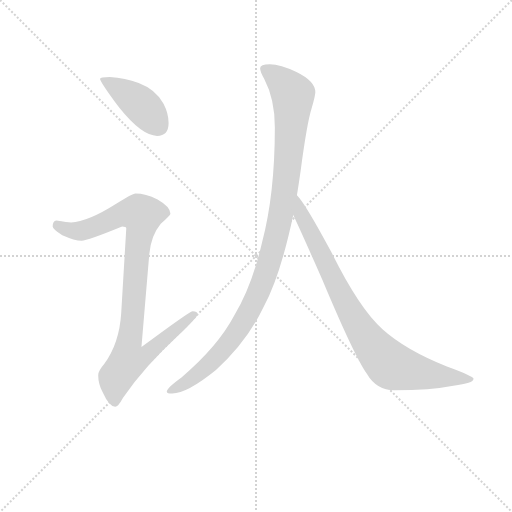
t = 0.00 s
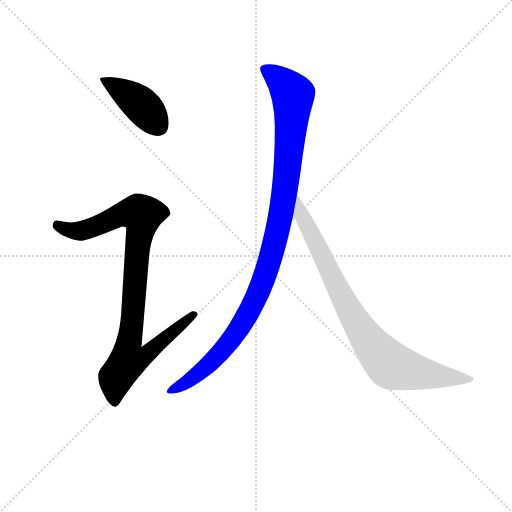
t = 2.72 s
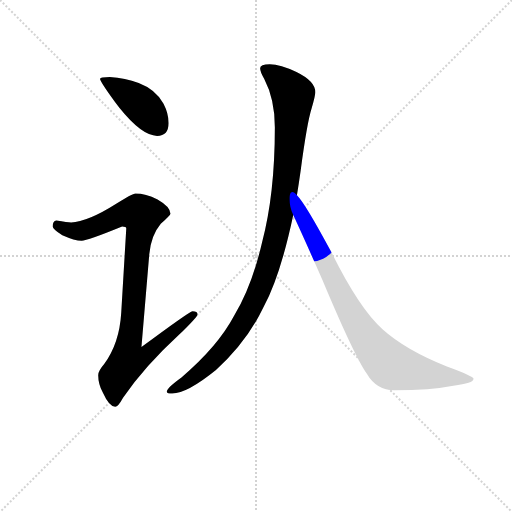
t = 2.88 s
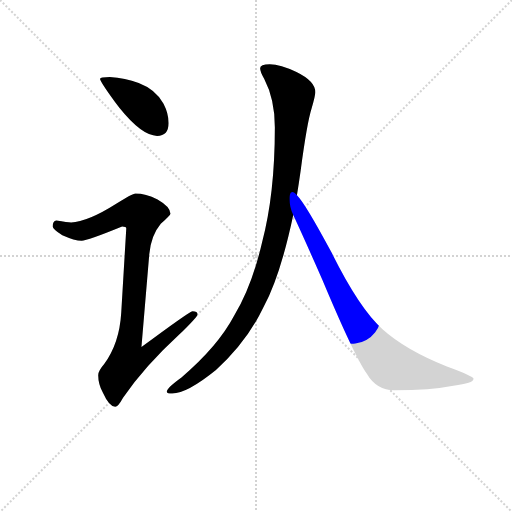
t = 3.05 s
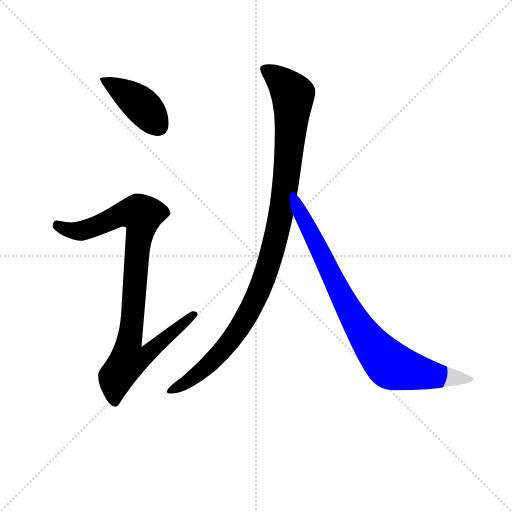
t = 3.21 s
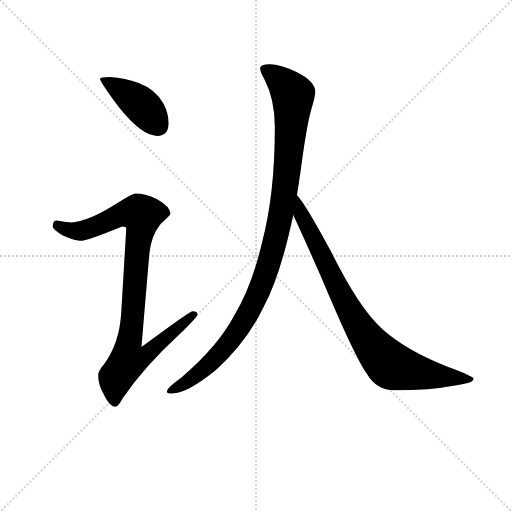
t = 3.84 s

The animated SVG that drew these frames (rendered in a browser with its animation timeline set to each time). Animation: 4 CSS @keyframes rules; one cycle of 3.84 s.

<svg version="1.1" viewBox="0 0 1024 1024" xmlns="http://www.w3.org/2000/svg">
  <g stroke="lightgray" stroke-dasharray="1,1" stroke-width="1" transform="scale(4, 4)">
    <line x1="0" y1="0" x2="256" y2="256"></line>
    <line x1="256" y1="0" x2="0" y2="256"></line>
    <line x1="128" y1="0" x2="128" y2="256"></line>
    <line x1="0" y1="128" x2="256" y2="128"></line>
  </g>
<g transform="scale(0.92, -0.92) translate(60, -900)">
   <style type="text/css">
    @keyframes keyframes0 {
      from {
       stroke: blue;
       stroke-dashoffset: 416;
       stroke-width: 128;
       }
       58% {
       animation-timing-function: step-end;
       stroke: blue;
       stroke-dashoffset: 0;
       stroke-width: 128;
       }
       to {
       stroke: black;
       stroke-width: 1024;
       }
       }
       #make-me-a-hanzi-animation-0 {
         animation: keyframes0 0.588542s both;
         animation-delay: 0.000000s;
         animation-timing-function: linear;
       }
    @keyframes keyframes1 {
      from {
       stroke: blue;
       stroke-dashoffset: 936;
       stroke-width: 128;
       }
       75% {
       animation-timing-function: step-end;
       stroke: blue;
       stroke-dashoffset: 0;
       stroke-width: 128;
       }
       to {
       stroke: black;
       stroke-width: 1024;
       }
       }
       #make-me-a-hanzi-animation-1 {
         animation: keyframes1 1.011719s both;
         animation-delay: 0.588542s;
         animation-timing-function: linear;
       }
    @keyframes keyframes2 {
      from {
       stroke: blue;
       stroke-dashoffset: 1070;
       stroke-width: 128;
       }
       78% {
       animation-timing-function: step-end;
       stroke: blue;
       stroke-dashoffset: 0;
       stroke-width: 128;
       }
       to {
       stroke: black;
       stroke-width: 1024;
       }
       }
       #make-me-a-hanzi-animation-2 {
         animation: keyframes2 1.120768s both;
         animation-delay: 1.600260s;
         animation-timing-function: linear;
       }
    @keyframes keyframes3 {
      from {
       stroke: blue;
       stroke-dashoffset: 848;
       stroke-width: 128;
       }
       73% {
       animation-timing-function: step-end;
       stroke: blue;
       stroke-dashoffset: 0;
       stroke-width: 128;
       }
       to {
       stroke: black;
       stroke-width: 1024;
       }
       }
       #make-me-a-hanzi-animation-3 {
         animation: keyframes3 0.940104s both;
         animation-delay: 2.721029s;
         animation-timing-function: linear;
       }
</style>
<path d="M 178.5 732.5 Q 157.5 732.5 157.5 728.5 Q 157.5 722.5 199.5 665.5 Q 248.5 604.5 281.5 604.5 Q 306.5 604.5 306.5 632.5 Q 306.5 653.5 295.5 674.5 Q 278.5 705.5 241.5 719.5 Q 212.5 730.5 178.5 732.5 Z" fill="lightgray"></path> 
<path d="M 234.5 479.5 Q 227.5 479.5 193.5 457.5 Q 130.5 417.5 94.5 416.5 Q 87.5 416.5 62.5 420.5 Q 54.5 419.5 54.5 407.5 Q 54.5 401.5 75.5 388.5 Q 102.5 376.5 117.5 376.5 Q 129.5 376.5 205.5 407.5 Q 214.5 407.5 214.5 403.5 L 203.5 219.5 Q 199.5 153.5 166.5 108.5 Q 153.5 93.5 153.5 84.5 Q 153.5 65.5 163.5 46.5 Q 177.5 15.5 190.5 15.5 Q 196.5 15.5 207.5 35.5 Q 256.5 105.5 328.5 171.5 Q 369.5 211.5 369.5 216.5 Q 369.5 223.5 358.5 223.5 Q 352.5 223.5 247.5 145.5 L 264.5 347.5 Q 268.5 388.5 289.5 413.5 Q 310.5 432.5 310.5 435.5 Q 310.5 450.5 282.5 466.5 Q 256.5 479.5 234.5 479.5 Z" fill="lightgray"></path> 
<path d="M 526.5 760.5 Q 505.5 760.5 505.5 751.5 Q 505.5 743.5 514.5 728.5 Q 537.5 684.5 537.5 623.5 Q 537.5 477.5 509.5 372.5 Q 487.5 277.5 449.5 214.5 Q 413.5 146.5 334.5 79.5 Q 302.5 56.5 302.5 48.5 Q 302.5 44.5 314.5 44.5 Q 346.5 44.5 409.5 95.5 Q 477.5 157.5 513.5 233.5 Q 549.5 300.5 577.5 432.5 L 585.5 475.5 Q 589.5 500.5 593.5 528.5 Q 607.5 633.5 617.5 664.5 Q 625.5 692.5 625.5 699.5 Q 625.5 723.5 584.5 743.5 Q 549.5 760.5 526.5 760.5 Z" fill="lightgray"></path> 
<path d="M 577.5 432.5 Q 594.5 396.5 640.5 292.5 Q 710.5 125.5 737.5 87.5 Q 758.5 51.5 797.5 51.5 Q 875.5 51.5 925.5 61.5 Q 969.5 66.5 969.5 76.5 Q 969.5 82.5 911.5 103.5 Q 821.5 139.5 771.5 184.5 Q 721.5 228.5 660.5 351.5 Q 603.5 457.5 586.5 474.5 L 585.5 475.5 C 566.5 498.5 564.5 459.5 577.5 432.5 Z" fill="lightgray"></path> 
      <clipPath id="make-me-a-hanzi-clip-0">
      <path d="M 178.5 732.5 Q 157.5 732.5 157.5 728.5 Q 157.5 722.5 199.5 665.5 Q 248.5 604.5 281.5 604.5 Q 306.5 604.5 306.5 632.5 Q 306.5 653.5 295.5 674.5 Q 278.5 705.5 241.5 719.5 Q 212.5 730.5 178.5 732.5 Z" fill="lightgray"></path>
      </clipPath>
      <path clip-path="url(#make-me-a-hanzi-clip-0)" d="M 161.5 727.5 L 241.5 676.5 L 283.5 626.5 " fill="none" id="make-me-a-hanzi-animation-0" stroke-dasharray="288 576" stroke-linecap="round"></path>

      <clipPath id="make-me-a-hanzi-clip-1">
      <path d="M 234.5 479.5 Q 227.5 479.5 193.5 457.5 Q 130.5 417.5 94.5 416.5 Q 87.5 416.5 62.5 420.5 Q 54.5 419.5 54.5 407.5 Q 54.5 401.5 75.5 388.5 Q 102.5 376.5 117.5 376.5 Q 129.5 376.5 205.5 407.5 Q 214.5 407.5 214.5 403.5 L 203.5 219.5 Q 199.5 153.5 166.5 108.5 Q 153.5 93.5 153.5 84.5 Q 153.5 65.5 163.5 46.5 Q 177.5 15.5 190.5 15.5 Q 196.5 15.5 207.5 35.5 Q 256.5 105.5 328.5 171.5 Q 369.5 211.5 369.5 216.5 Q 369.5 223.5 358.5 223.5 Q 352.5 223.5 247.5 145.5 L 264.5 347.5 Q 268.5 388.5 289.5 413.5 Q 310.5 432.5 310.5 435.5 Q 310.5 450.5 282.5 466.5 Q 256.5 479.5 234.5 479.5 Z" fill="lightgray"></path>
      </clipPath>
      <path clip-path="url(#make-me-a-hanzi-clip-1)" d="M 65.5 409.5 L 90.5 399.5 L 117.5 398.5 L 219.5 437.5 L 248.5 432.5 L 220.5 155.5 L 259.5 152.5 L 267.5 141.5 L 252.5 123.5 L 216.5 113.5 L 192.5 79.5 L 189.5 25.5 " fill="none" id="make-me-a-hanzi-animation-1" stroke-dasharray="808 1616" stroke-linecap="round"></path>

      <clipPath id="make-me-a-hanzi-clip-2">
      <path d="M 526.5 760.5 Q 505.5 760.5 505.5 751.5 Q 505.5 743.5 514.5 728.5 Q 537.5 684.5 537.5 623.5 Q 537.5 477.5 509.5 372.5 Q 487.5 277.5 449.5 214.5 Q 413.5 146.5 334.5 79.5 Q 302.5 56.5 302.5 48.5 Q 302.5 44.5 314.5 44.5 Q 346.5 44.5 409.5 95.5 Q 477.5 157.5 513.5 233.5 Q 549.5 300.5 577.5 432.5 L 585.5 475.5 Q 589.5 500.5 593.5 528.5 Q 607.5 633.5 617.5 664.5 Q 625.5 692.5 625.5 699.5 Q 625.5 723.5 584.5 743.5 Q 549.5 760.5 526.5 760.5 Z" fill="lightgray"></path>
      </clipPath>
      <path clip-path="url(#make-me-a-hanzi-clip-2)" d="M 515.5 748.5 L 550.5 725.5 L 576.5 689.5 L 559.5 486.5 L 530.5 345.5 L 499.5 259.5 L 451.5 173.5 L 389.5 102.5 L 309.5 49.5 " fill="none" id="make-me-a-hanzi-animation-2" stroke-dasharray="942 1884" stroke-linecap="round"></path>

      <clipPath id="make-me-a-hanzi-clip-3">
      <path d="M 577.5 432.5 Q 594.5 396.5 640.5 292.5 Q 710.5 125.5 737.5 87.5 Q 758.5 51.5 797.5 51.5 Q 875.5 51.5 925.5 61.5 Q 969.5 66.5 969.5 76.5 Q 969.5 82.5 911.5 103.5 Q 821.5 139.5 771.5 184.5 Q 721.5 228.5 660.5 351.5 Q 603.5 457.5 586.5 474.5 L 585.5 475.5 C 566.5 498.5 564.5 459.5 577.5 432.5 Z" fill="lightgray"></path>
      </clipPath>
      <path clip-path="url(#make-me-a-hanzi-clip-3)" d="M 589.5 463.5 L 594.5 435.5 L 685.5 250.5 L 722.5 185.5 L 772.5 121.5 L 791.5 104.5 L 823.5 95.5 L 964.5 75.5 " fill="none" id="make-me-a-hanzi-animation-3" stroke-dasharray="720 1440" stroke-linecap="round"></path>

</g>
</svg>
